Run: headless pygame with SDL's dummy video driver; simulated clock (each Clock.tick advances the game by its frame time, no real sleeping); random seed 0; keys injected as events and as key.get_pressed() state; no mouse input.
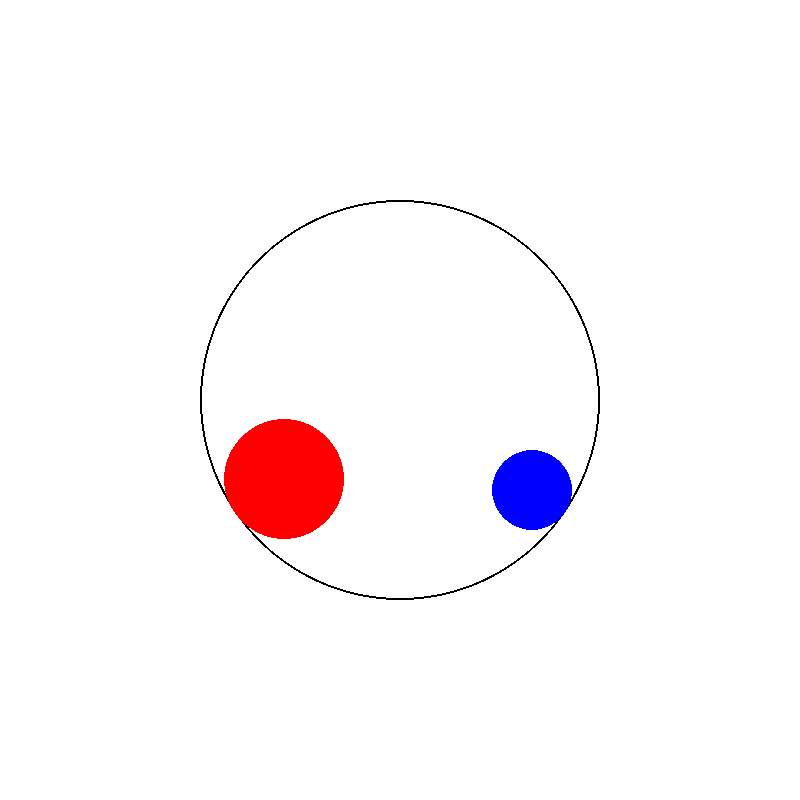
Frame 1 of 2 · flips 1–60 · no input
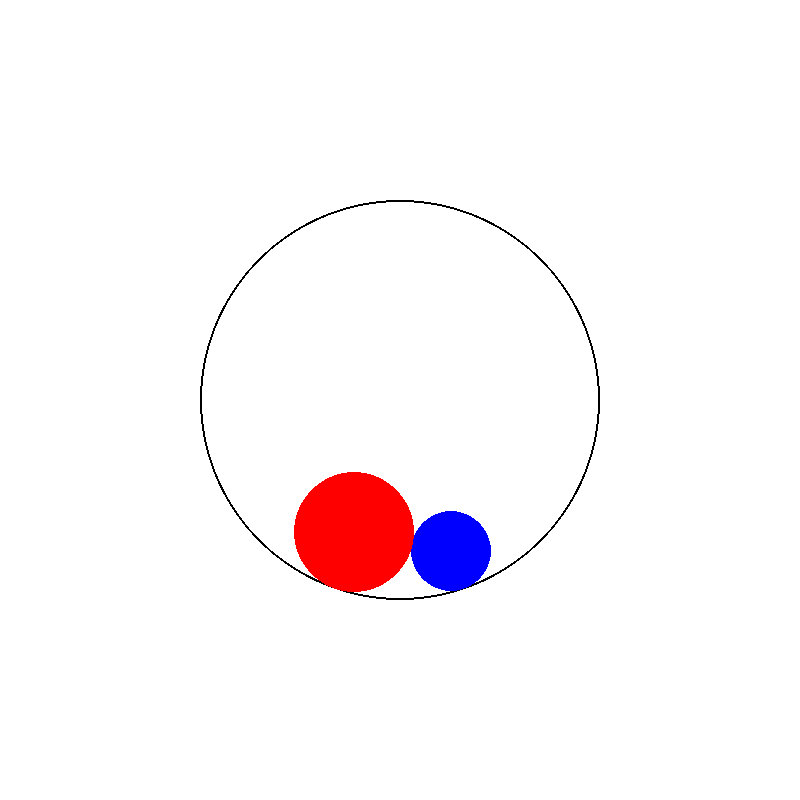
Frame 2 of 2 · flips 61–180 · tapped SPACE, RETURN · held RIGHT (→), D (game ended)

The pygame program that drew these frames:

import pygame
import math
import sys

pygame.init()
WIDTH, HEIGHT = 800, 800
screen = pygame.display.set_mode((WIDTH, HEIGHT))
pygame.display.set_caption("Рух кіл по основі радіуса R")
clock = pygame.time.Clock()

R = 200
r1 = 40
r2 = 60
center = WIDTH // 2, HEIGHT // 2

theta1 = 0
theta2 = math.pi
speed = 0.01

running = True
while running:
    for event in pygame.event.get():
        if event.type == pygame.QUIT:
            pygame.quit()
            sys.exit()

    theta1 += speed
    theta2 -= speed

    x1 = center[0] + (R - r1) * math.cos(theta1)
    y1 = center[1] + (R - r1) * math.sin(theta1)
    x2 = center[0] + (R - r2) * math.cos(theta2)
    y2 = center[1] + (R - r2) * math.sin(theta2)

    screen.fill((255, 255, 255))
    pygame.draw.circle(screen, (0, 0, 0), center, R, 2)
    pygame.draw.circle(screen, (0, 0, 255), (int(x1), int(y1)), r1)
    pygame.draw.circle(screen, (255, 0, 0), (int(x2), int(y2)), r2)

    dx = x1 - x2
    dy = y1 - y2
    dist = math.hypot(dx, dy)
    if dist <= r1 + r2:
        running = False

    pygame.display.flip()
    clock.tick(60)

pygame.time.wait(2000)
pygame.quit()
